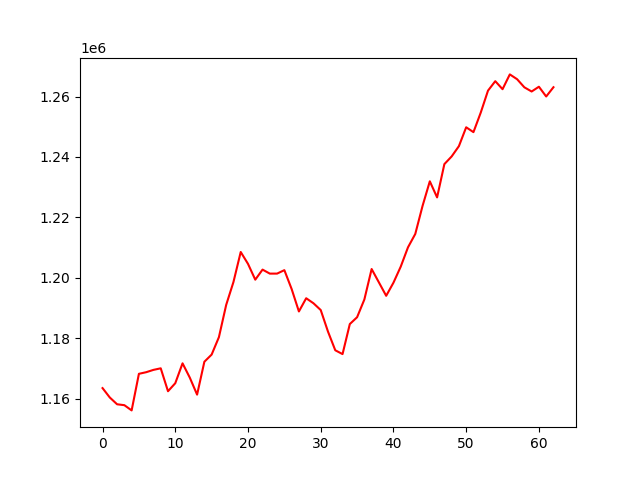

Values plotted in this chart, from the file beside it:
, 0
0, 1163519
1, 1160405
2, 1158167
3, 1157870
4, 1156142
5, 1168246
6, 1168784
7, 1169551
8, 1170070
9, 1162485
10, 1165139
11, 1171720
12, 1166970
13, 1161362
14, 1172242
15, 1174613
16, 1180377
17, 1191049
18, 1198625
19, 1208563
20, 1204633
21, 1199401
22, 1202734
23, 1201407
24, 1201413
25, 1202551
26, 1196314
27, 1188882
28, 1193258
29, 1191599
30, 1189350
31, 1182210
32, 1176039
33, 1174773
34, 1184718
35, 1186974
36, 1192847
37, 1202926
38, 1198501
39, 1194063
40, 1198404
41, 1203714
42, 1210116
43, 1214531
44, 1223801
45, 1231953
46, 1226629
47, 1237639
48, 1240180
49, 1243591
50, 1249836
51, 1248220
52, 1254676
53, 1261958
54, 1265092
55, 1262440
56, 1267332
57, 1265744
58, 1263058
59, 1261672
... 3 more rows
